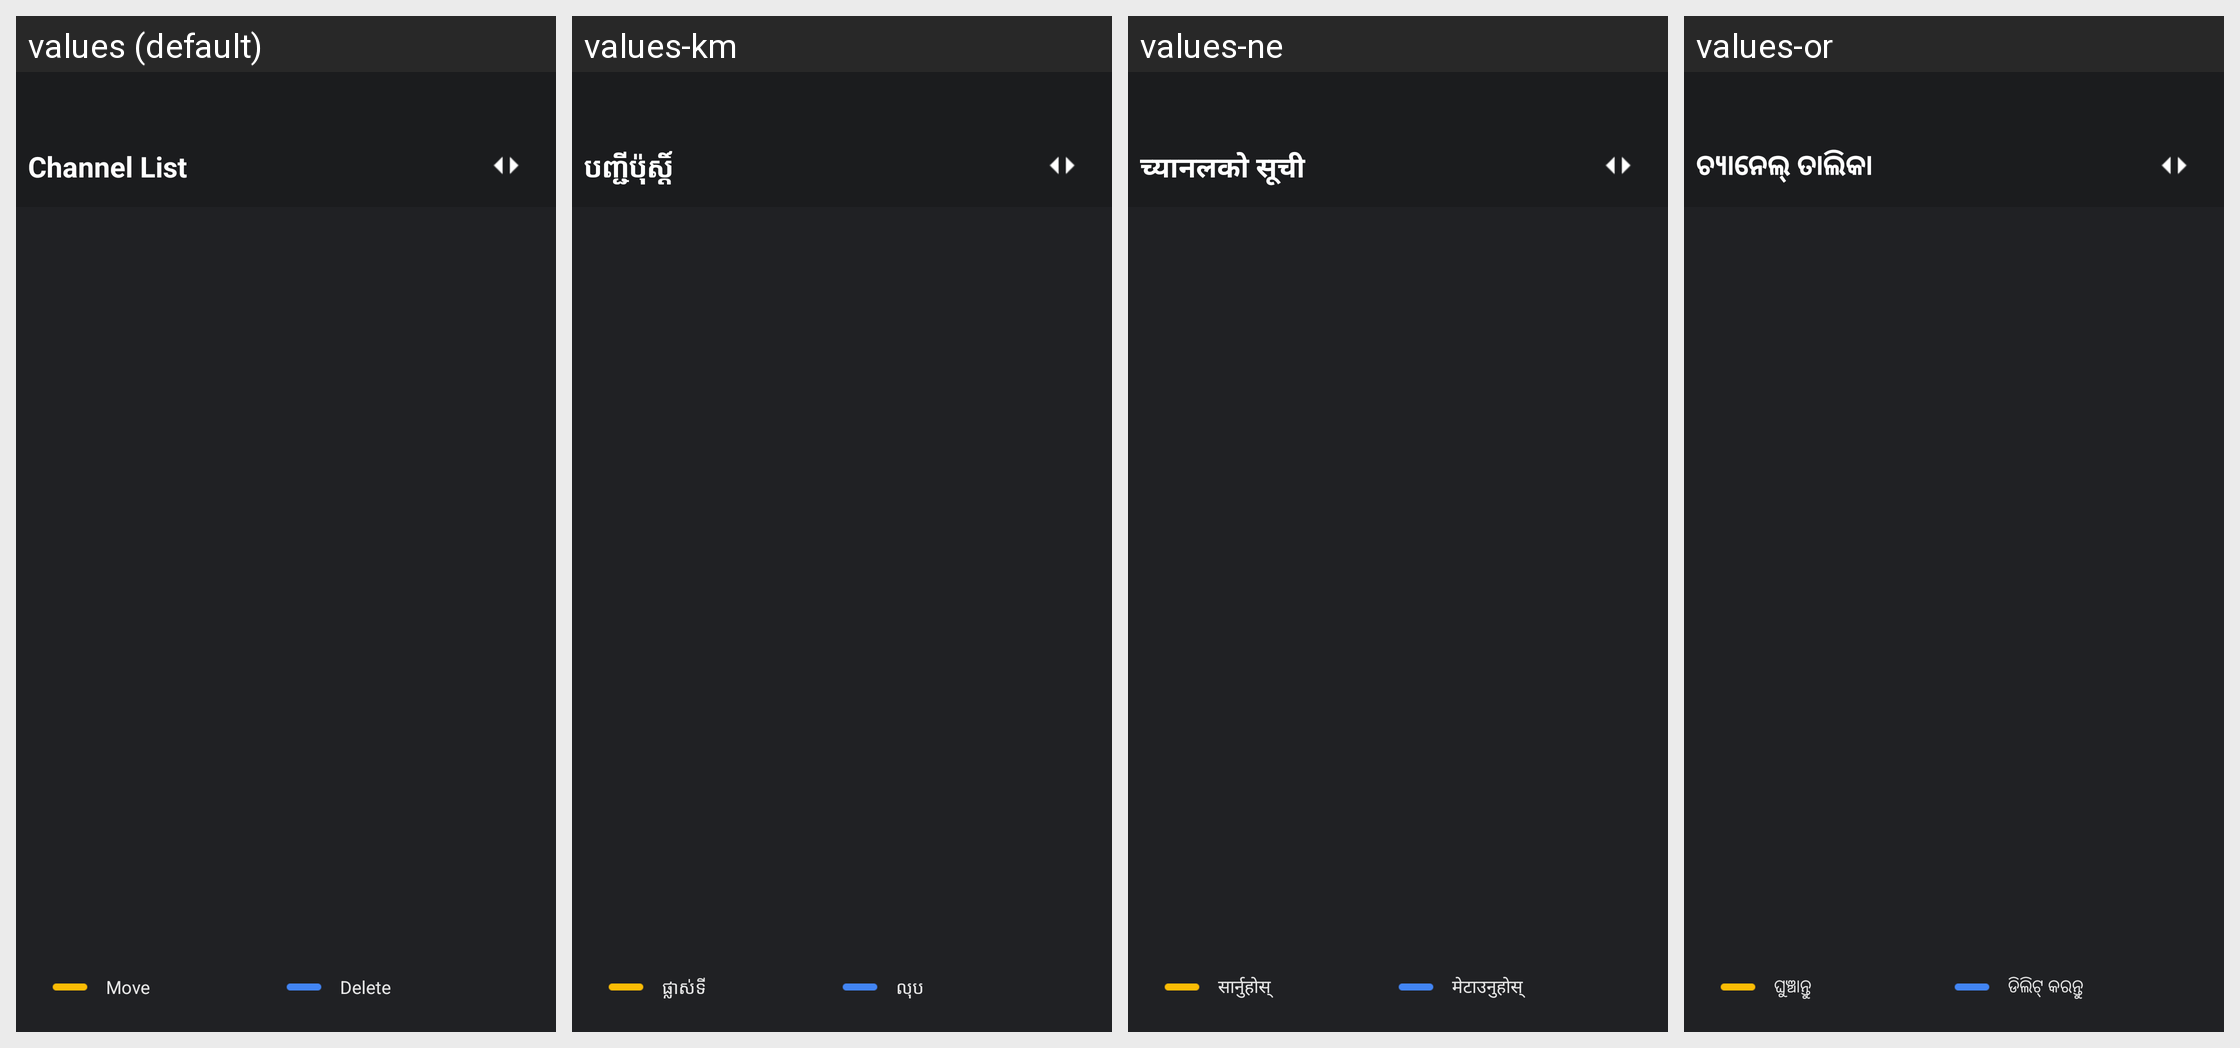

The Android screen above is rendered under several locales of the same app. Produce the string resources it draws, with the default and per-locale values.
Android screen res/layout/nav_favoritelist.xml rendered under 4 locales, left to right: values (default), values-km, values-ne, values-or. Device: Nexus 5 (rendered at 1080×1920; each locale shown at half size, 540×960, under a caption strip naming it); theme android:Theme.Translucent.NoTitleBar.Fullscreen.
Other locales in the repository, not shown: values-af, values-am, values-ar, values-as, values-az, values-be, values-bg, values-bn, values-bs, values-ca, values-cs, values-da, values-de, values-el, values-en-rCA, values-en-rGB, values-en-rIN, values-en-rXC, values-es, values-es-rUS, values-et, values-eu, values-fa, values-fi, values-fr, values-fr-rCA, values-gl, values-gu, values-he, values-hi, values-hr, values-hu, values-hy, values-in, values-is, values-it, values-iw, values-ja, values-ka, values-kk, values-kn, values-ko, values-ky, values-lo, values-lt, values-lv, values-mi, values-mk, values-ml, values-mn, values-mr, values-ms, values-my, values-nb, values-nl, values-pa, values-pl, values-pt, values-pt-rPT, values-ro, values-ru, values-si, values-sk, values-sl, values-sq, values-sr, values-sv, values-sw, values-ta, values-te, values-th, values-tl, values-tr, values-uk, values-ur, values-uz, values-vi, values-zh-rCN, values-zh-rHK, values-zh-rTW, values-zu.
Strings drawn on this screen, with the default value and each locale's value (text and hints the layout hard-codes, and strings that could not be matched under every locale, appear in the picture but are not listed):

nav_channel_list
  values: Channel List
  values-km: បញ្ជីប៉ុស្តិ៍
  values-ne: च्यानलको सूची
  values-or: ଚ୍ୟାନେଲ୍ ତାଲିକା

nav_fav_list_move
  values: Move
  values-km: ផ្លាស់ទី
  values-ne: सार्नुहोस्
  values-or: ଘୁଞ୍ଚାନ୍ତୁ

nav_delete
  values: Delete
  values-km: លុប
  values-ne: मेटाउनुहोस्
  values-or: ଡିଲିଟ୍ କରନ୍ତୁ
